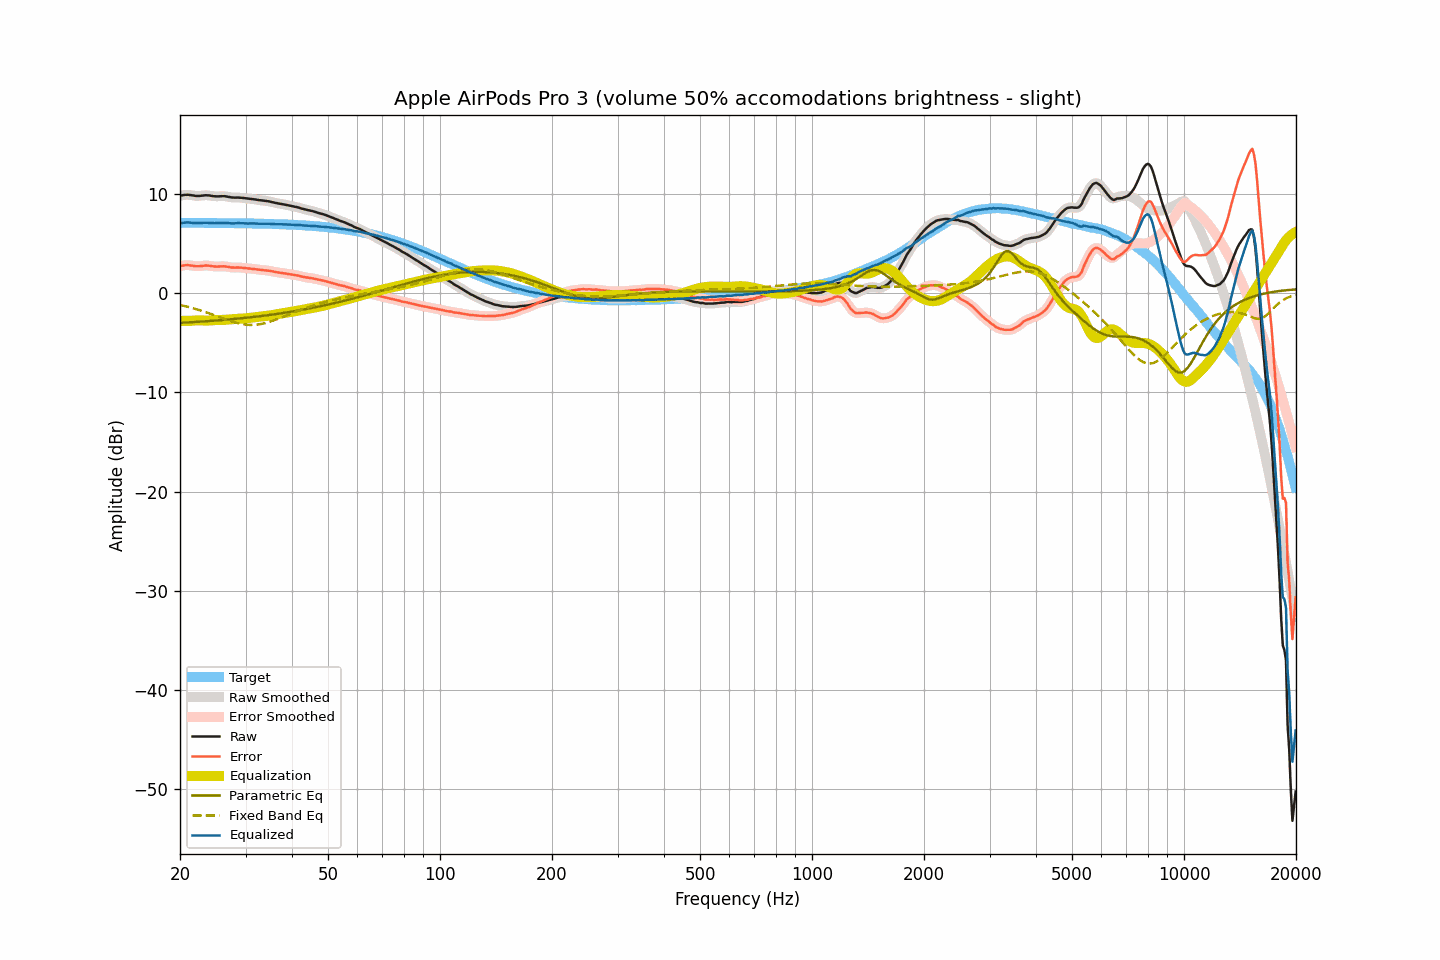

The data file committed next to this chart (first rows):
frequency, raw, smoothed, error, error_smoothed, equalization, parametric_eq, fixed_band_eq, equalized_raw, equalized_smoothed, target
20.00, 9.82, 9.81, 2.73, 2.72, -2.77, -2.99, -1.19, 7.05, 7.05, 7.09
20.20, 9.85, 9.86, 2.76, 2.76, -2.78, -2.98, -1.23, 7.07, 7.08, 7.09
20.40, 9.88, 9.89, 2.79, 2.80, -2.78, -2.97, -1.26, 7.10, 7.10, 7.09
20.61, 9.91, 9.91, 2.82, 2.82, -2.79, -2.96, -1.30, 7.12, 7.12, 7.09
20.81, 9.92, 9.92, 2.83, 2.83, -2.79, -2.95, -1.34, 7.13, 7.13, 7.09
21.02, 9.92, 9.92, 2.83, 2.83, -2.79, -2.94, -1.38, 7.13, 7.13, 7.09
21.23, 9.90, 9.90, 2.81, 2.81, -2.79, -2.93, -1.42, 7.11, 7.11, 7.09
21.44, 9.88, 9.88, 2.79, 2.79, -2.79, -2.92, -1.47, 7.09, 7.09, 7.09
21.66, 9.85, 9.85, 2.76, 2.76, -2.77, -2.91, -1.51, 7.08, 7.08, 7.09
21.87, 9.82, 9.82, 2.73, 2.74, -2.75, -2.90, -1.56, 7.07, 7.07, 7.09
22.09, 9.80, 9.80, 2.71, 2.72, -2.74, -2.89, -1.60, 7.06, 7.06, 7.09
22.31, 9.80, 9.80, 2.72, 2.71, -2.74, -2.88, -1.65, 7.06, 7.06, 7.08
22.54, 9.80, 9.80, 2.72, 2.72, -2.74, -2.87, -1.70, 7.06, 7.07, 7.08
22.76, 9.82, 9.82, 2.74, 2.74, -2.74, -2.86, -1.75, 7.08, 7.08, 7.08
22.99, 9.84, 9.84, 2.76, 2.76, -2.75, -2.85, -1.80, 7.09, 7.09, 7.08
23.22, 9.86, 9.86, 2.78, 2.78, -2.76, -2.84, -1.86, 7.10, 7.10, 7.08
23.45, 9.87, 9.87, 2.79, 2.79, -2.76, -2.83, -1.91, 7.11, 7.10, 7.08
23.69, 9.86, 9.86, 2.78, 2.78, -2.76, -2.82, -1.97, 7.10, 7.10, 7.08
23.92, 9.85, 9.85, 2.77, 2.77, -2.75, -2.81, -2.02, 7.10, 7.09, 7.08
24.16, 9.82, 9.82, 2.74, 2.74, -2.74, -2.80, -2.08, 7.08, 7.08, 7.08
24.40, 9.79, 9.79, 2.71, 2.72, -2.73, -2.78, -2.14, 7.06, 7.07, 7.07
24.65, 9.77, 9.77, 2.70, 2.70, -2.72, -2.77, -2.20, 7.05, 7.05, 7.07
24.89, 9.76, 9.76, 2.69, 2.69, -2.71, -2.76, -2.26, 7.05, 7.05, 7.07
25.14, 9.75, 9.75, 2.68, 2.68, -2.70, -2.75, -2.32, 7.05, 7.05, 7.07
25.39, 9.76, 9.76, 2.69, 2.69, -2.70, -2.73, -2.38, 7.06, 7.06, 7.07
25.65, 9.77, 9.77, 2.70, 2.70, -2.70, -2.72, -2.44, 7.07, 7.07, 7.07
25.91, 9.78, 9.78, 2.71, 2.71, -2.70, -2.71, -2.50, 7.08, 7.08, 7.07
26.16, 9.78, 9.78, 2.71, 2.71, -2.69, -2.69, -2.55, 7.09, 7.09, 7.06
26.43, 9.77, 9.77, 2.71, 2.70, -2.68, -2.68, -2.61, 7.09, 7.08, 7.06
26.69, 9.74, 9.74, 2.68, 2.68, -2.67, -2.67, -2.67, 7.07, 7.07, 7.06
26.96, 9.71, 9.71, 2.65, 2.65, -2.65, -2.65, -2.73, 7.06, 7.06, 7.06
27.23, 9.68, 9.68, 2.62, 2.62, -2.63, -2.64, -2.78, 7.05, 7.04, 7.06
27.50, 9.65, 9.65, 2.59, 2.60, -2.62, -2.62, -2.84, 7.03, 7.04, 7.06
27.77, 9.64, 9.64, 2.59, 2.58, -2.60, -2.61, -2.89, 7.04, 7.04, 7.05
28.05, 9.63, 9.64, 2.58, 2.58, -2.59, -2.59, -2.93, 7.04, 7.04, 7.05
28.33, 9.64, 9.64, 2.59, 2.59, -2.58, -2.58, -2.98, 7.06, 7.05, 7.05
28.62, 9.64, 9.64, 2.59, 2.59, -2.58, -2.56, -3.02, 7.06, 7.06, 7.05
28.90, 9.63, 9.63, 2.58, 2.59, -2.57, -2.55, -3.06, 7.06, 7.06, 7.05
29.19, 9.62, 9.62, 2.58, 2.58, -2.56, -2.53, -3.09, 7.06, 7.06, 7.04
29.48, 9.60, 9.60, 2.56, 2.56, -2.55, -2.51, -3.12, 7.05, 7.05, 7.04
29.78, 9.58, 9.58, 2.54, 2.54, -2.54, -2.50, -3.15, 7.04, 7.03, 7.04
30.08, 9.55, 9.55, 2.51, 2.52, -2.53, -2.48, -3.17, 7.02, 7.03, 7.04
30.38, 9.53, 9.53, 2.50, 2.50, -2.51, -2.46, -3.18, 7.02, 7.02, 7.03
30.68, 9.52, 9.52, 2.49, 2.49, -2.49, -2.44, -3.19, 7.03, 7.03, 7.03
30.99, 9.51, 9.51, 2.48, 2.48, -2.48, -2.43, -3.20, 7.03, 7.03, 7.03
31.30, 9.49, 9.49, 2.47, 2.47, -2.46, -2.41, -3.20, 7.03, 7.04, 7.02
31.61, 9.47, 9.47, 2.45, 2.45, -2.44, -2.39, -3.19, 7.03, 7.03, 7.02
31.93, 9.44, 9.44, 2.42, 2.42, -2.42, -2.37, -3.18, 7.02, 7.02, 7.02
32.24, 9.41, 9.41, 2.40, 2.40, -2.40, -2.35, -3.17, 7.01, 7.01, 7.01
32.57, 9.38, 9.38, 2.37, 2.37, -2.38, -2.33, -3.14, 7.00, 7.00, 7.01
32.89, 9.36, 9.36, 2.35, 2.35, -2.36, -2.31, -3.12, 7.00, 7.00, 7.01
33.22, 9.34, 9.34, 2.34, 2.34, -2.35, -2.29, -3.08, 6.99, 7.00, 7.00
33.55, 9.33, 9.33, 2.33, 2.33, -2.33, -2.27, -3.05, 7.00, 7.00, 7.00
33.89, 9.31, 9.31, 2.31, 2.31, -2.31, -2.25, -3.01, 7.00, 7.00, 7.00
34.23, 9.29, 9.29, 2.30, 2.30, -2.29, -2.23, -2.97, 7.00, 7.00, 6.99
34.57, 9.26, 9.26, 2.27, 2.27, -2.26, -2.21, -2.92, 7.00, 7.00, 6.99
34.92, 9.23, 9.23, 2.25, 2.25, -2.24, -2.19, -2.87, 6.99, 6.99, 6.98
35.27, 9.19, 9.19, 2.21, 2.21, -2.21, -2.16, -2.81, 6.98, 6.98, 6.98
35.62, 9.15, 9.15, 2.18, 2.18, -2.18, -2.14, -2.76, 6.97, 6.97, 6.97
35.97, 9.11, 9.11, 2.14, 2.14, -2.15, -2.12, -2.70, 6.95, 6.96, 6.97
... 635 more rows
